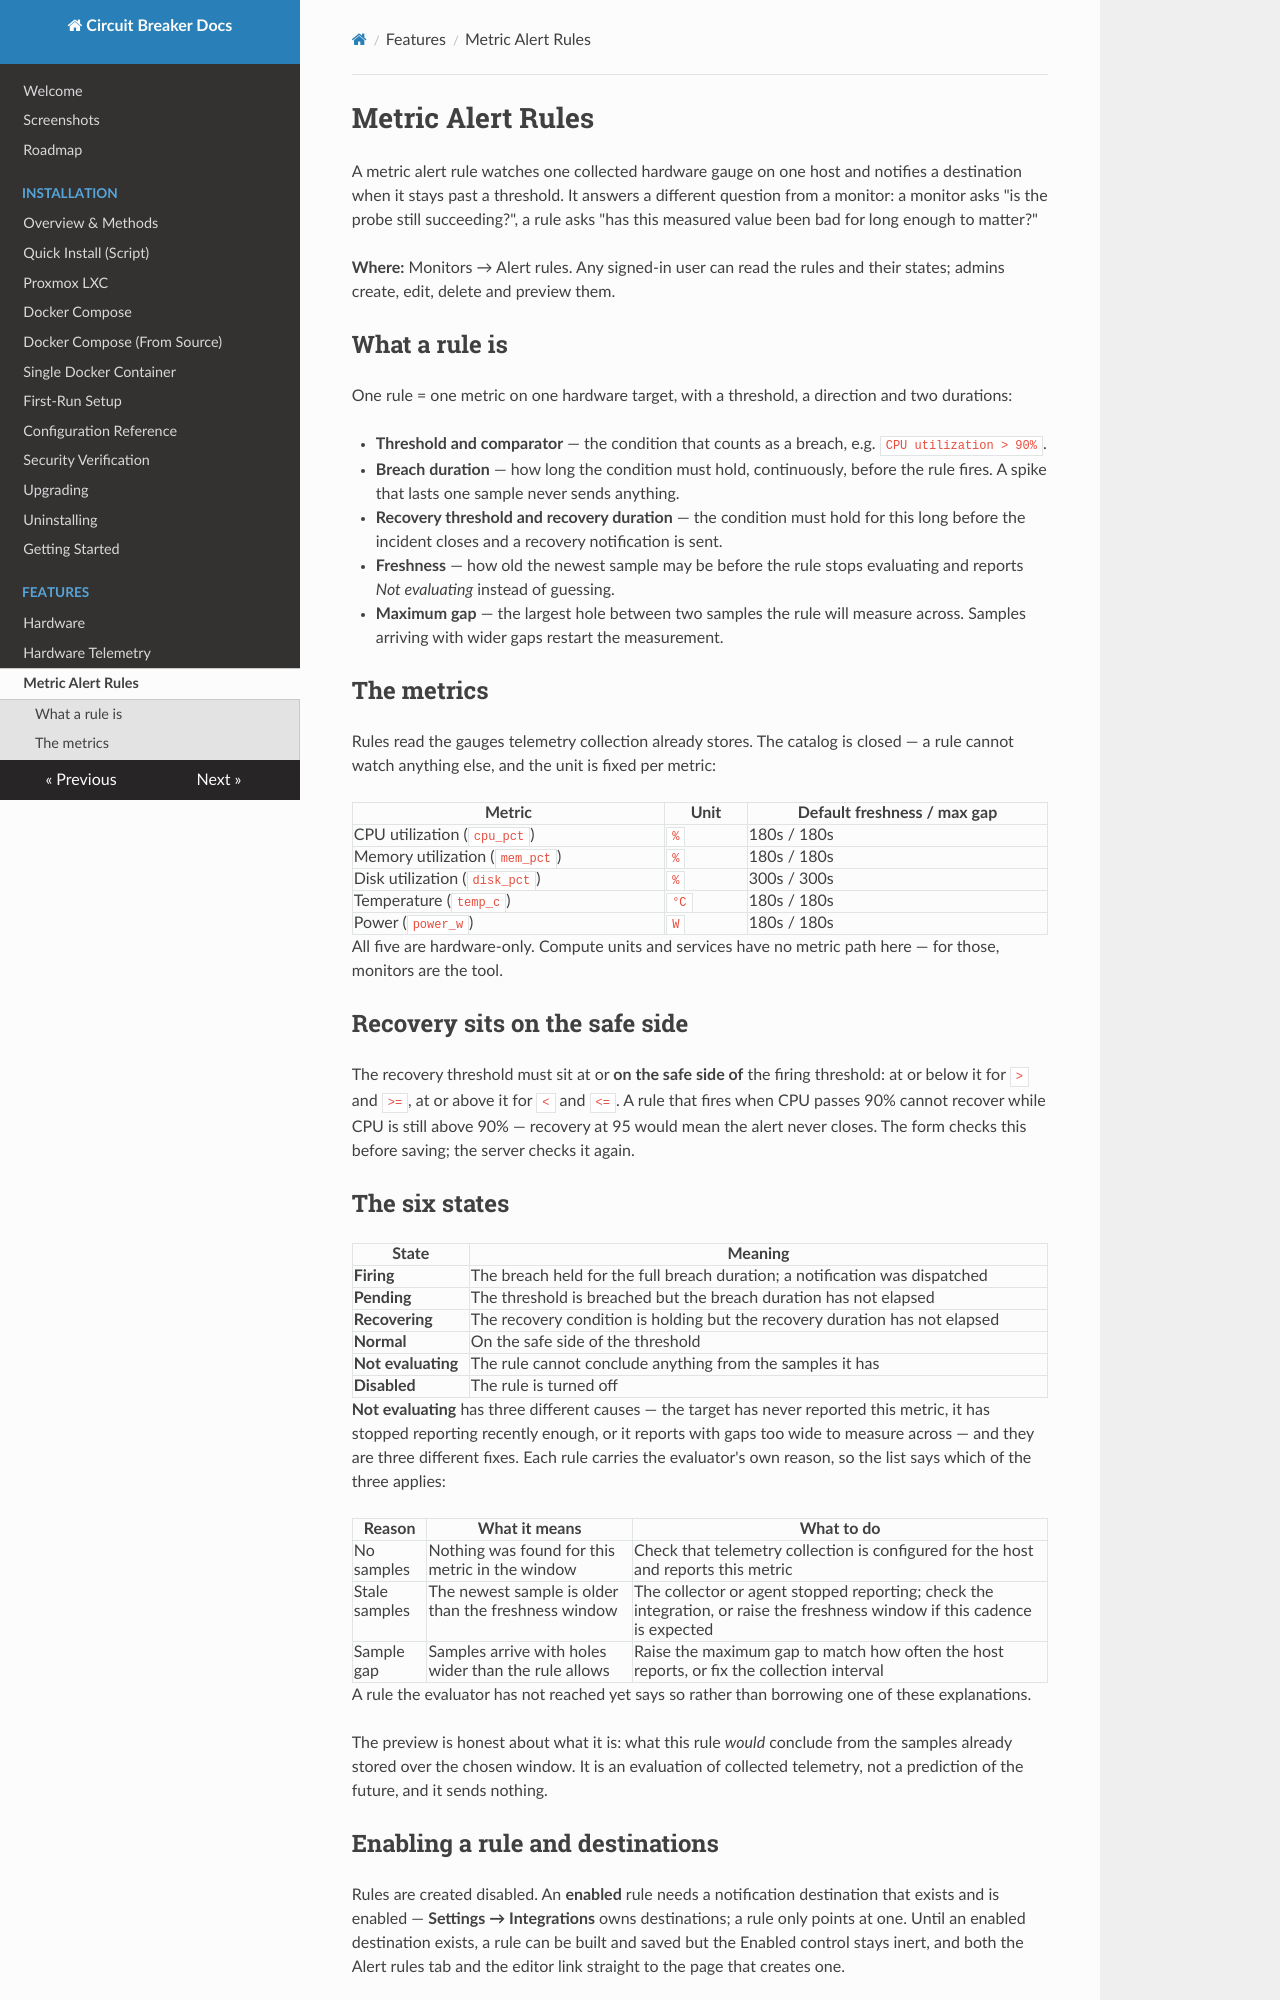

repository: BlkLeg/CircuitBreaker · page: metric-alerts/index.html · generator: mkdocs

# Metric Alert Rules

A metric alert rule watches one collected hardware gauge on one host and
notifies a destination when it stays past a threshold. It answers a different
question from a monitor: a monitor asks "is the probe still succeeding?", a rule
asks "has this measured value been bad for long enough to matter?"

**Where:** Monitors → Alert rules. Any signed-in user can read the rules and
their states; admins create, edit, delete and preview them.

## What a rule is

One rule = one metric on one hardware target, with a threshold, a direction and
two durations:

- **Threshold and comparator** — the condition that counts as a breach, e.g.
  `CPU utilization > 90%`.
- **Breach duration** — how long the condition must hold, continuously, before
  the rule fires. A spike that lasts one sample never sends anything.
- **Recovery threshold and recovery duration** — the condition must hold for
  this long before the incident closes and a recovery notification is sent.
- **Freshness** — how old the newest sample may be before the rule stops
  evaluating and reports *Not evaluating* instead of guessing.
- **Maximum gap** — the largest hole between two samples the rule will measure
  across. Samples arriving with wider gaps restart the measurement.

## The metrics

Rules read the gauges telemetry collection already stores. The catalog is
closed — a rule cannot watch anything else, and the unit is fixed per metric:

| Metric | Unit | Default freshness / max gap |
|---|---|---|
| CPU utilization (`cpu_pct`) | `%` | 180s / 180s |
| Memory utilization (`mem_pct`) | `%` | 180s / 180s |
| Disk utilization (`disk_pct`) | `%` | 300s / 300s |
| Temperature (`temp_c`) | `°C` | 180s / 180s |
| Power (`power_w`) | `W` | 180s / 180s |

All five are hardware-only. Compute units and services have no metric path
here — for those, monitors are the tool.

## Recovery sits on the safe side

The recovery threshold must sit at or **on the safe side of** the firing
threshold: at or below it for `>` and `>=`, at or above it for `<` and `<=`.
A rule that fires when CPU passes 90% cannot recover while CPU is still above
90% — recovery at 95 would mean the alert never closes. The form checks this
before saving; the server checks it again.

## The six states

| State | Meaning |
|---|---|
| **Firing** | The breach held for the full breach duration; a notification was dispatched |
| **Pending** | The threshold is breached but the breach duration has not elapsed |
| **Recovering** | The recovery condition is holding but the recovery duration has not elapsed |
| **Normal** | On the safe side of the threshold |
| **Not evaluating** | The rule cannot conclude anything from the samples it has |
| **Disabled** | The rule is turned off |

**Not evaluating** has three different causes — the target has never reported
this metric, it has stopped reporting recently enough, or it reports with gaps
too wide to measure across — and they are three different fixes. Each rule
carries the evaluator's own reason, so the list says which of the three applies:

| Reason | What it means | What to do |
|---|---|---|
| No samples | Nothing was found for this metric in the window | Check that telemetry collection is configured for the host and reports this metric |
| Stale samples | The newest sample is older than the freshness window | The collector or agent stopped reporting; check the integration, or raise the freshness window if this cadence is expected |
| Sample gap | Samples arrive with holes wider than the rule allows | Raise the maximum gap to match how often the host reports, or fix the collection interval |

A rule the evaluator has not reached yet says so rather than borrowing one of
these explanations.

The preview is honest about what it is: what this rule *would* conclude from the
samples already stored over the chosen window. It is an evaluation of collected
telemetry, not a prediction of the future, and it sends nothing.
